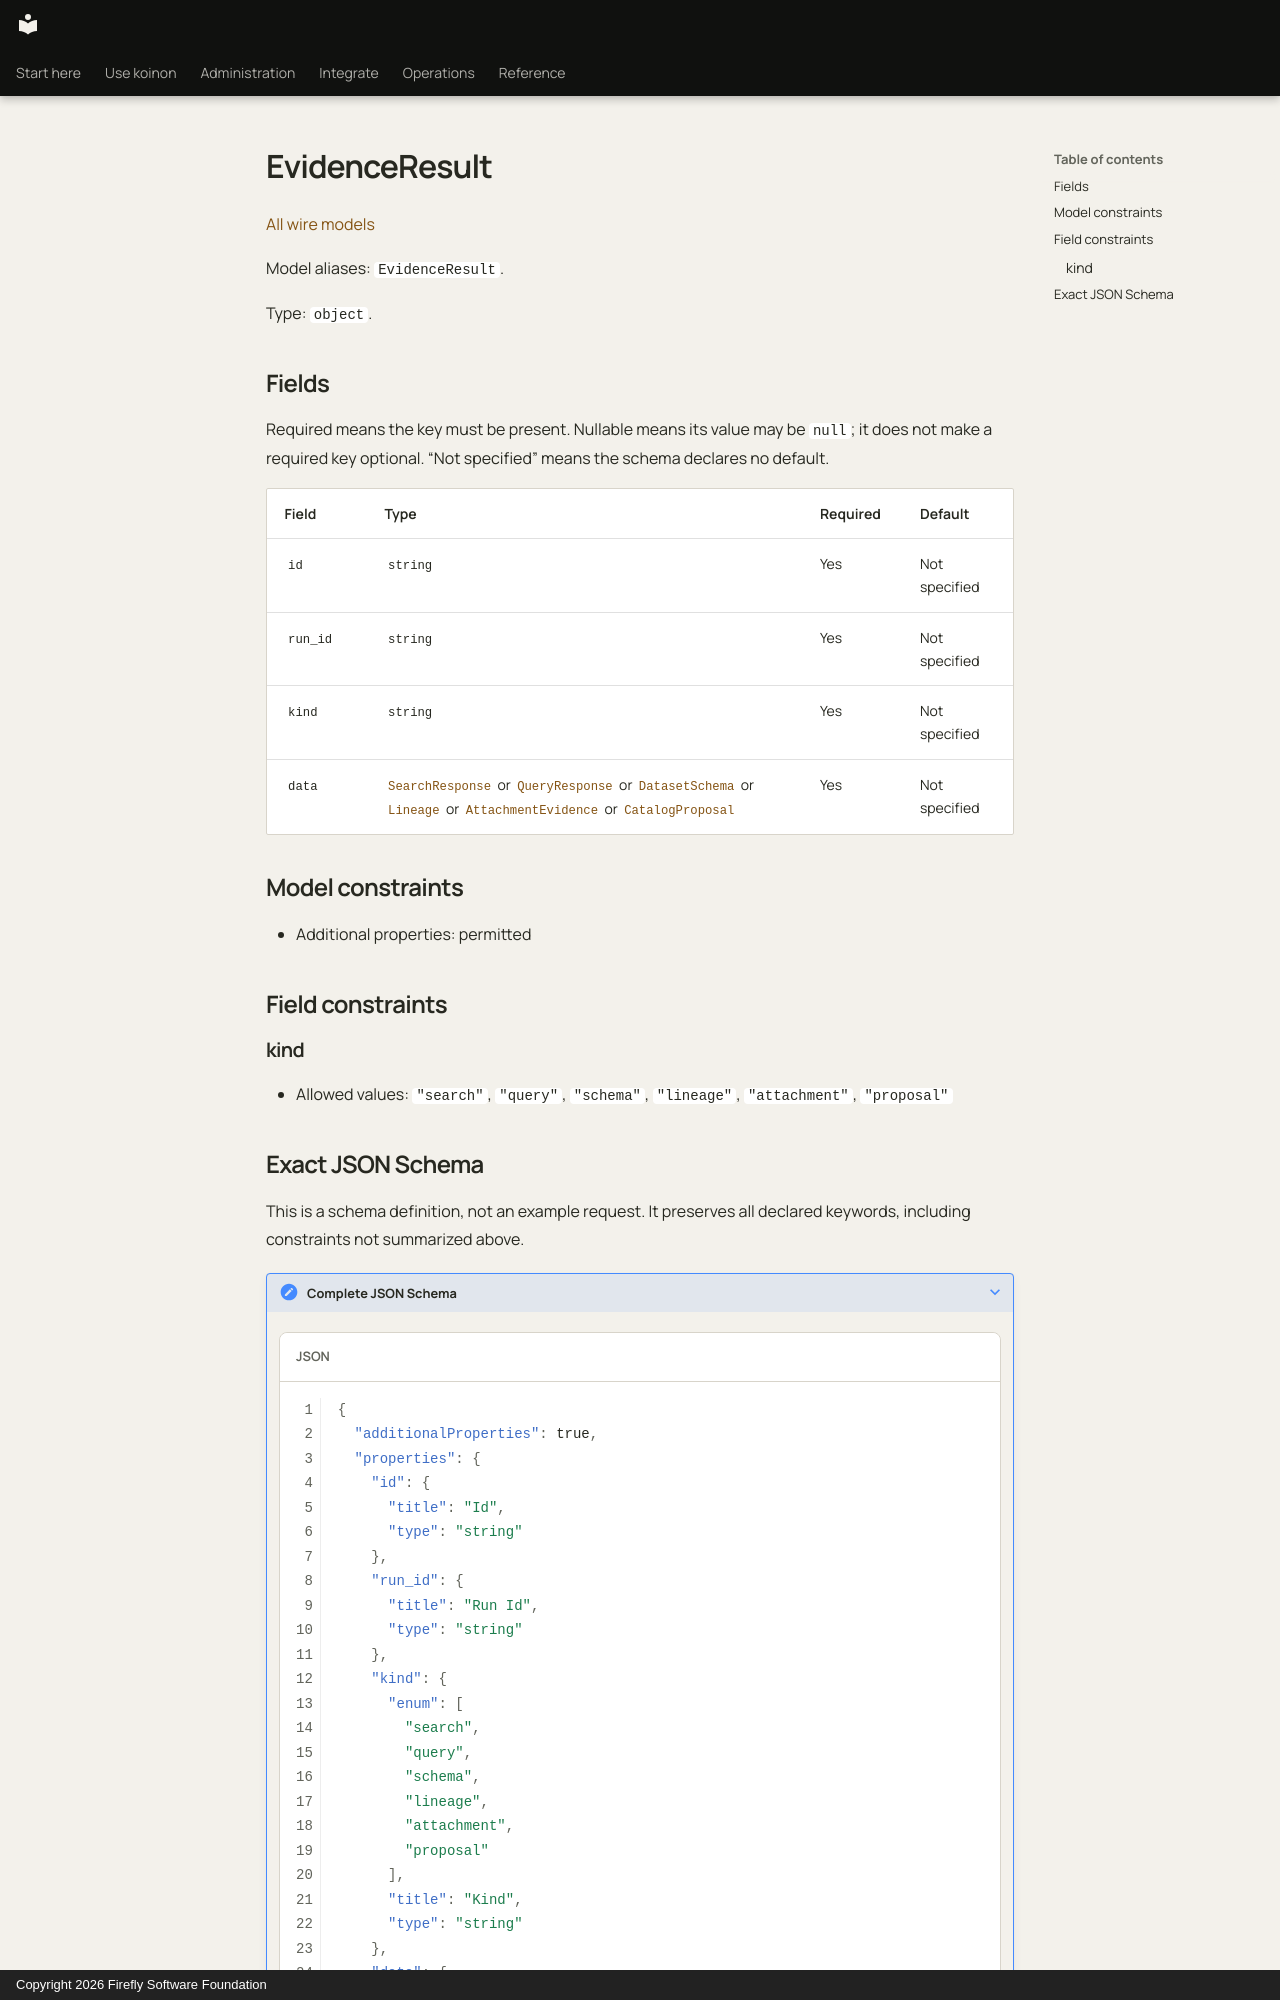

repository: fireflyframework/firefly-koinon · page: reference/models/evidenceresult/index.html · generator: mkdocs · copyright: Copyright 2026 Firefly Software Foundation

<!-- Copyright 2026 Firefly Software Foundation -->
<!-- SPDX-License-Identifier: Apache-2.0 -->

# EvidenceResult

[All wire models](index.md)

Model aliases: `EvidenceResult`.

Type: `object`.

## Fields

Required means the key must be present. Nullable means its value may be `null`; it does not make a required key optional. “Not specified” means the schema declares no default.

| Field | Type | Required | Default |
| --- | --- | --- | --- |
| `id` | `string` | Yes | Not specified |
| `run_id` | `string` | Yes | Not specified |
| `kind` | `string` | Yes | Not specified |
| `data` | [`SearchResponse`](searchresponse.md) or [`QueryResponse`](queryresponse.md) or [`DatasetSchema`](datasetschema.md) or [`Lineage`](lineage.md) or [`AttachmentEvidence`](attachmentevidence.md) or [`CatalogProposal`](catalogproposal.md) | Yes | Not specified |

## Model constraints

- Additional properties: permitted

## Field constraints

### kind

- Allowed values: `"search"`, `"query"`, `"schema"`, `"lineage"`, `"attachment"`, `"proposal"`
